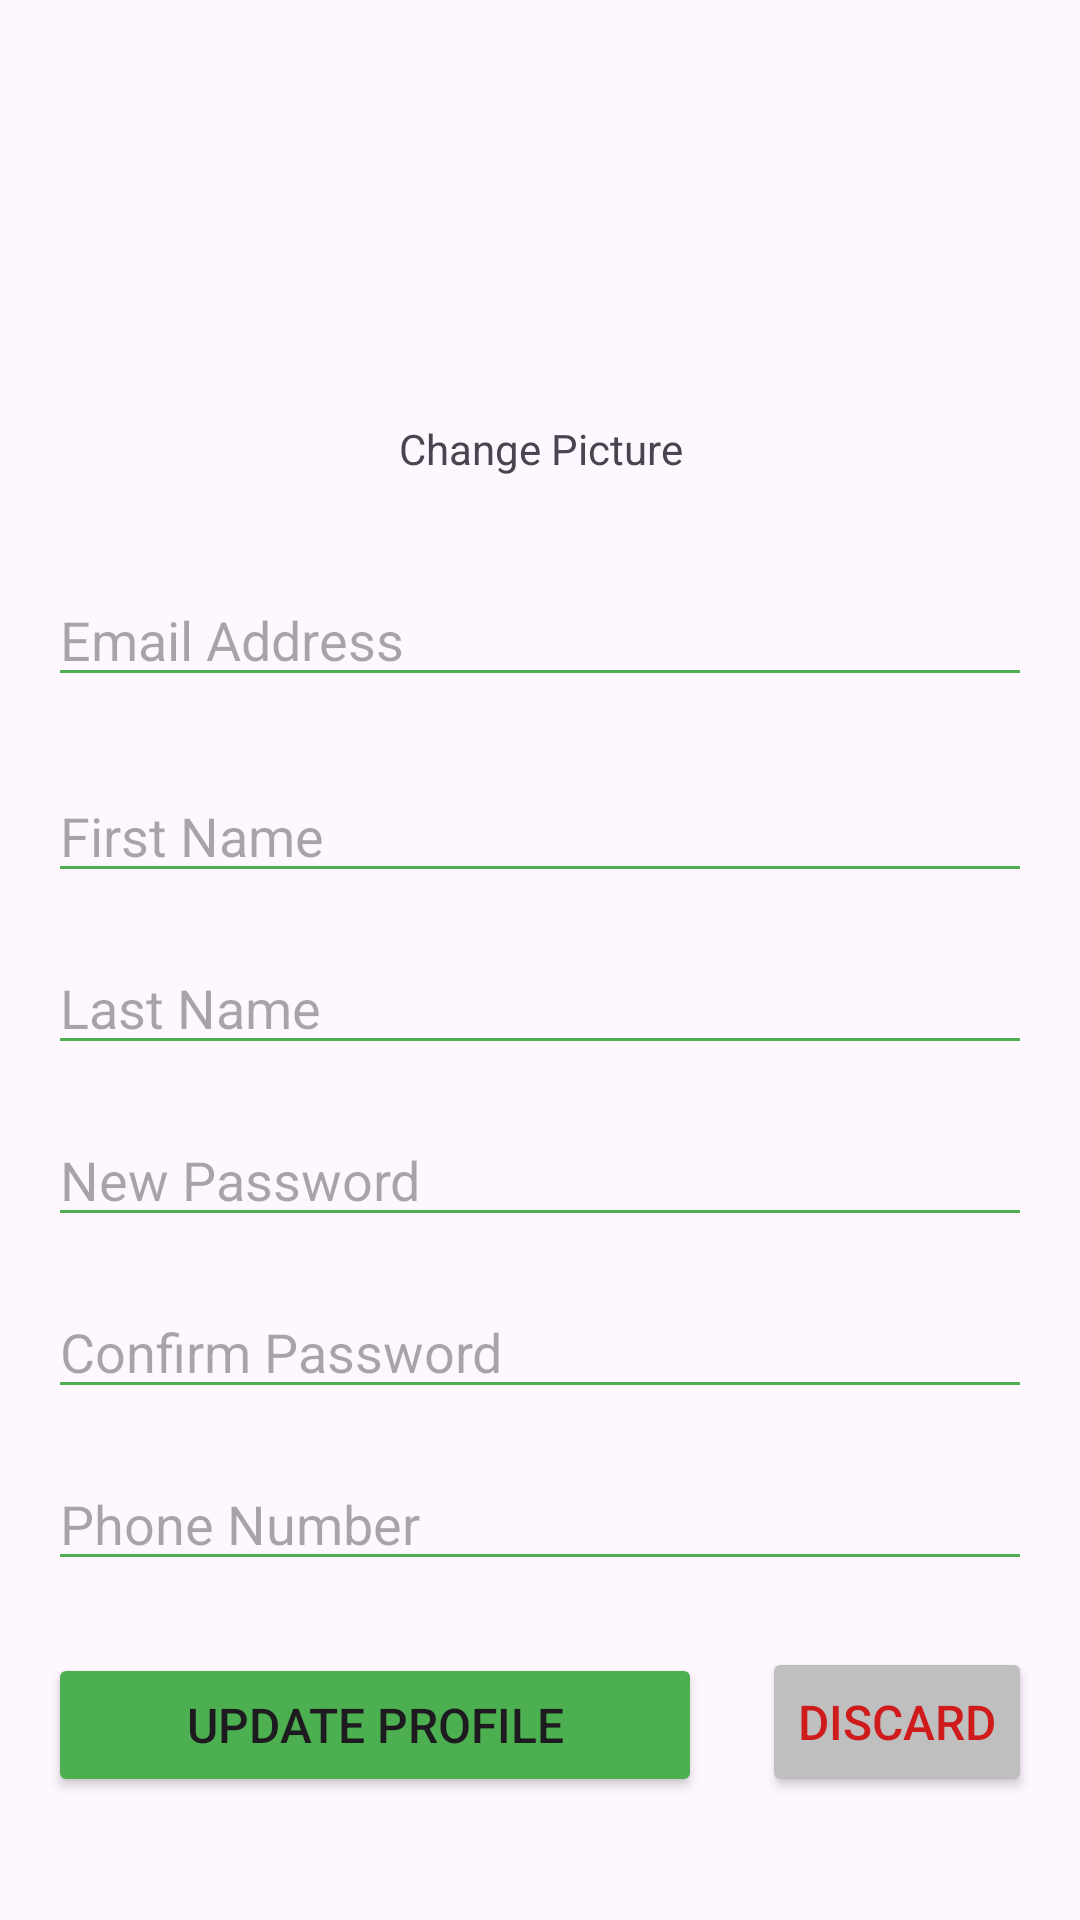

The Android layout XML behind this screen, and the referenced resources:
<!-- AndroidManifest.xml: application theme Theme.PizzaRestaurantProject -->
<!-- res/layout/fragment_profile.xml -->
<RelativeLayout xmlns:android="http://schemas.android.com/apk/res/android"
    xmlns:app="http://schemas.android.com/apk/res-auto"
    android:layout_width="match_parent"
    android:layout_height="match_parent"
    android:padding="16dp">

    
    <ImageView
        android:id="@+id/imageViewProfilePicture"
        android:layout_width="100dp"
        android:layout_height="100dp"
        android:layout_centerHorizontal="true"
        android:layout_marginBottom="16dp"
        android:contentDescription="Profile Picture"
        android:onClick="onChangeProfilePictureClicked"
        android:scaleType="centerCrop" />


    
    <TextView
        android:id="@+id/textViewChangePicture"
        android:layout_width="wrap_content"
        android:layout_height="wrap_content"
        android:layout_below="@id/imageViewProfilePicture"
        android:layout_centerHorizontal="true"
        android:clickable="true"
        android:drawablePadding="5dp"
        android:padding="8dp"
        android:text="Change Picture"
        android:textAlignment="center"
        app:drawableLeftCompat="@drawable/baseline_photo_icon" />

    
    <EditText
        android:id="@+id/editTextEmail"
        android:layout_width="match_parent"
        android:layout_height="wrap_content"
        android:layout_below="@id/textViewChangePicture"
        android:layout_marginTop="24dp"
        android:backgroundTint="#4CAF50"
        android:editable="false"
        android:hint="Email Address" />

    
    <EditText
        android:id="@+id/editTextFirstName"
        android:layout_width="match_parent"
        android:layout_height="wrap_content"
        android:layout_below="@id/editTextEmail"
        android:layout_marginTop="24dp"
        android:backgroundTint="#4CAF50"
        android:hint="First Name"
        android:inputType="textPersonName" />

    
    <EditText
        android:id="@+id/editTextLastName"
        android:layout_width="match_parent"
        android:layout_height="wrap_content"
        android:layout_below="@id/editTextFirstName"
        android:layout_marginTop="16dp"
        android:backgroundTint="#4CAF50"
        android:hint="Last Name"
        android:inputType="textPersonName" />

    
    <EditText
        android:id="@+id/editTextPassword"
        android:layout_width="match_parent"
        android:layout_height="wrap_content"
        android:layout_below="@id/editTextLastName"
        android:layout_marginTop="16dp"
        android:backgroundTint="#4CAF50"
        android:hint="New Password"
        android:inputType="textPassword" />

    <EditText
        android:id="@+id/editTextPasswordConfirm"
        android:layout_width="match_parent"
        android:layout_height="wrap_content"
        android:layout_below="@id/editTextPassword"
        android:layout_marginTop="16dp"
        android:backgroundTint="#4CAF50"
        android:hint="Confirm Password"
        android:inputType="textPassword" />

    
    <EditText
        android:id="@+id/editTextPhoneNumber"
        android:layout_width="match_parent"
        android:layout_height="wrap_content"
        android:layout_below="@id/editTextPasswordConfirm"
        android:layout_marginTop="16dp"
        android:backgroundTint="#4CAF50"
        android:hint="Phone Number"
        android:inputType="phone" />

    
    <Button
        android:id="@+id/buttonUpdateProfile"
        android:layout_width="244dp"
        android:layout_height="wrap_content"
        android:layout_below="@id/editTextPhoneNumber"
        android:layout_marginTop="24dp"
        android:layout_marginEnd="20dp"
        android:layout_toStartOf="@+id/discardButton"
        android:backgroundTint="#4CAF50"
        android:text="Update Profile"
        android:textSize="16sp" />

    <Button
        android:id="@+id/discardButton"
        android:layout_width="wrap_content"
        android:layout_height="50dp"
        android:layout_below="@+id/editTextPhoneNumber"
        android:layout_alignParentEnd="true"
        android:layout_marginTop="22dp"
        android:layout_marginEnd="0dp"
        android:backgroundTint="#BFBFBF"
        android:drawableLeft="@drawable/baseline_discard_icon"
        android:drawableTint="#CF1B1B"
        android:text="Discard"
        android:textColor="#CF1B1B"
        android:textSize="16sp" />

</RelativeLayout>
<!-- resources referenced by this layout -->
<resources>
  <style name="Theme.PizzaRestaurantProject" parent="Base.Theme.PizzaRestaurantProject" />
  <style name="Base.Theme.PizzaRestaurantProject" parent="Theme.Material3.DayNight.NoActionBar">
          
          
      </style>
</resources>
